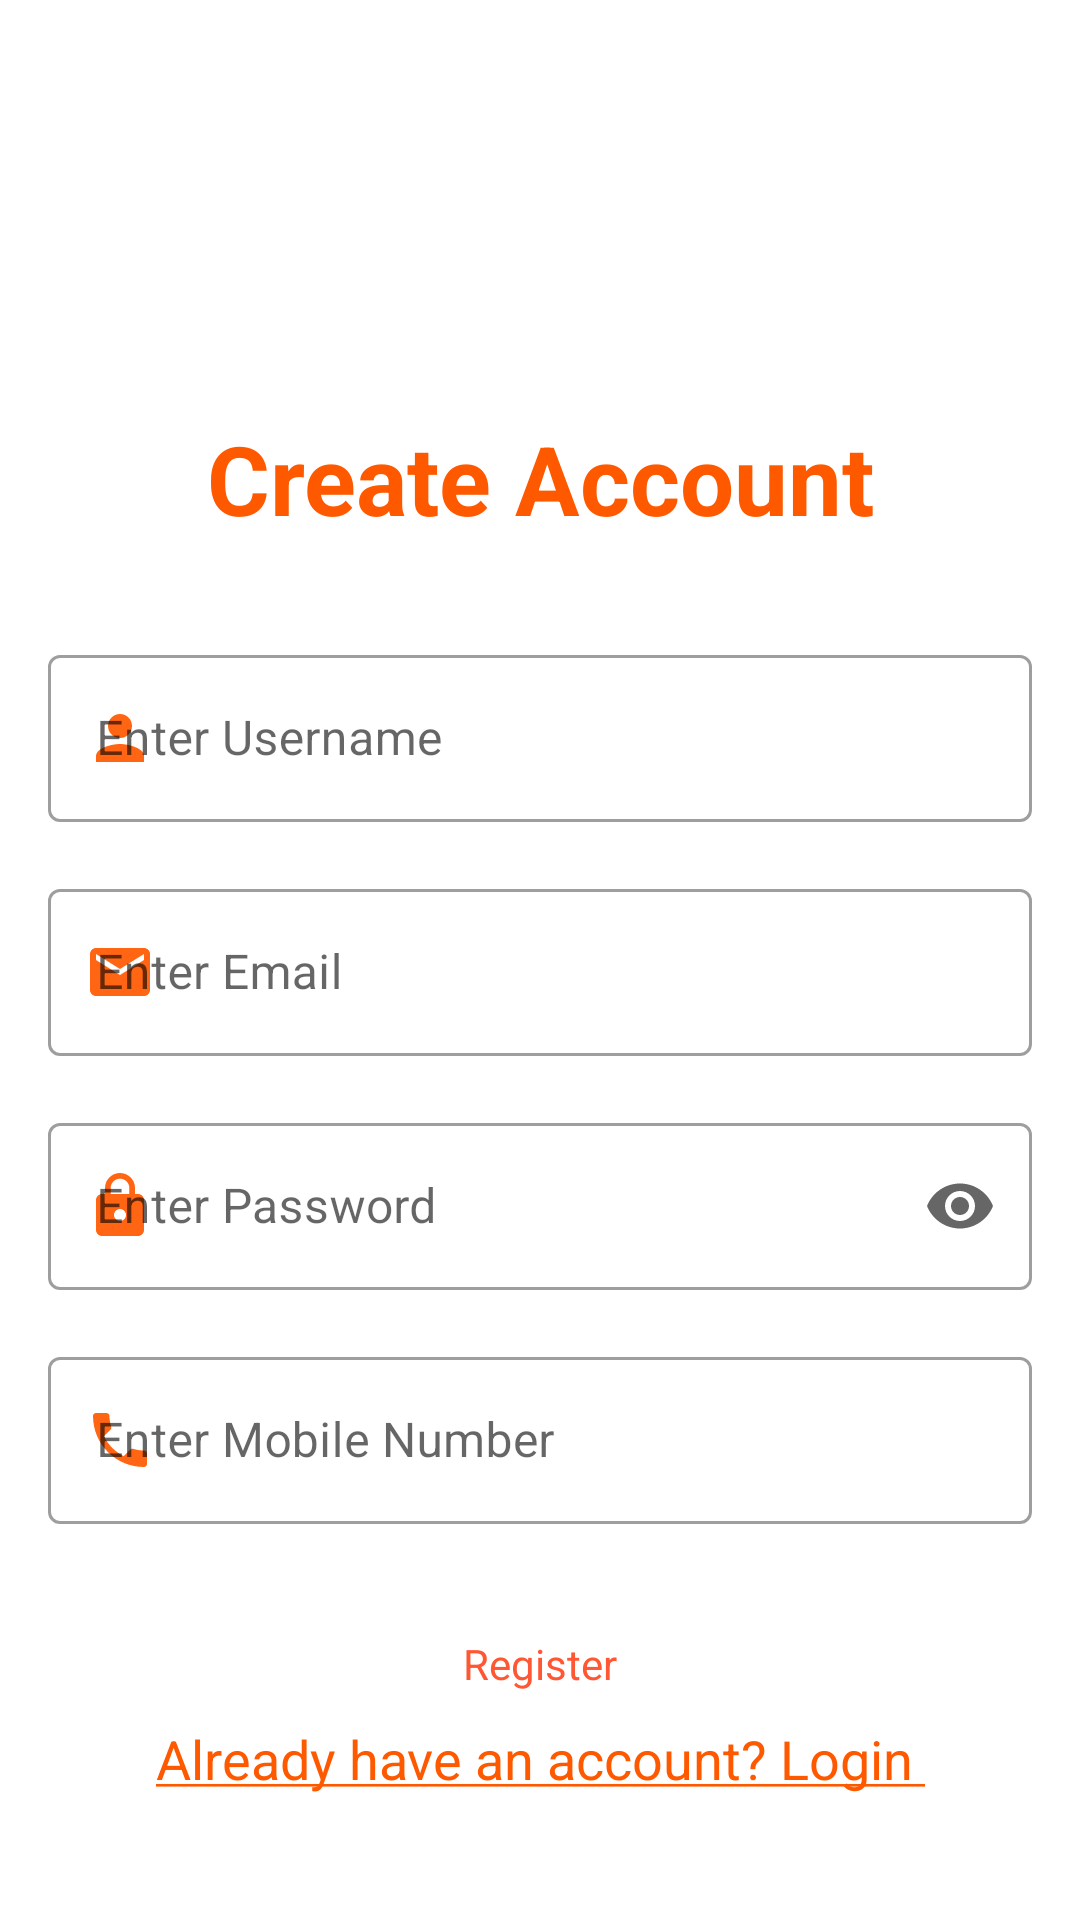

This screen was rendered from an Android layout file. Write that file and the resources it references.
<!-- AndroidManifest.xml: application theme Theme.QuizApp -->
<!-- res/layout/activity_register_page.xml -->
<?xml version="1.0" encoding="utf-8"?>
<RelativeLayout xmlns:android="http://schemas.android.com/apk/res/android"
    xmlns:app="http://schemas.android.com/apk/res-auto"
    xmlns:tools="http://schemas.android.com/tools"
    android:layout_width="match_parent"
    android:layout_height="match_parent"
    android:orientation="vertical"
    android:padding="16dp"
    >

    <LinearLayout
        android:layout_width="match_parent"
        android:layout_height="match_parent"
        android:orientation="vertical"
        android:layout_marginTop="90dp">
        <TextView
            android:layout_width="match_parent"
            android:layout_height="wrap_content"
            android:layout_margin="32dp"
            android:gravity="center"
            android:text="Create Account"
            android:textColor="@color/orange"
            android:textSize="32sp"
            android:textStyle="bold"/>

        <com.google.android.material.textfield.TextInputLayout
            android:id="@+id/username"
            android:layout_width="match_parent"
            android:layout_height="wrap_content"
            android:background="@color/white"
            android:hint="Enter Username"
            app:startIconDrawable="@drawable/ic_baseline_person_24"
            app:startIconTint="@color/orange"
            style="@style/Widget.MaterialComponents.TextInputLayout.OutlinedBox"
            android:layout_marginBottom="17sp"
            >

            <com.google.android.material.textfield.TextInputEditText
                android:layout_width="match_parent"
                android:layout_height="wrap_content"
                android:maxLength="20"
                />

        </com.google.android.material.textfield.TextInputLayout>


        <com.google.android.material.textfield.TextInputLayout
            android:id="@+id/email"
            android:layout_width="match_parent"
            android:layout_height="wrap_content"
            android:background="@color/white"
            android:hint="Enter Email"
            app:startIconDrawable="@drawable/ic_baseline_mail_24"
            app:startIconTint="@color/orange"
            style="@style/Widget.MaterialComponents.TextInputLayout.OutlinedBox"
            android:layout_marginBottom="17sp">

            <com.google.android.material.textfield.TextInputEditText
                android:layout_width="match_parent"
                android:layout_height="wrap_content"
                android:maxLength="50"
                />

        </com.google.android.material.textfield.TextInputLayout>

        <com.google.android.material.textfield.TextInputLayout
            android:id="@+id/password"
            android:layout_width="match_parent"
            android:layout_height="wrap_content"
            android:background="@color/white"
            android:hint="Enter Password"
            app:endIconMode="password_toggle"
            app:startIconDrawable="@drawable/ic_baseline_lock_24"
            app:startIconTint="@color/orange"
            style="@style/Widget.MaterialComponents.TextInputLayout.OutlinedBox"
            android:layout_marginBottom="17sp">

            <com.google.android.material.textfield.TextInputEditText
                android:layout_width="match_parent"
                android:layout_height="wrap_content"
                android:inputType="textPassword"
                android:maxLength="20"
                />

        </com.google.android.material.textfield.TextInputLayout>

        <com.google.android.material.textfield.TextInputLayout
            android:id="@+id/mobile"
            android:layout_width="match_parent"
            android:layout_height="wrap_content"
            android:background="@color/white"
            android:hint="Enter Mobile Number"
            app:startIconDrawable="@drawable/ic_baseline_phone_24"
            app:startIconTint="@color/orange"
            style="@style/Widget.MaterialComponents.TextInputLayout.OutlinedBox"
            android:layout_marginBottom="17sp">

            <com.google.android.material.textfield.TextInputEditText
                android:layout_width="match_parent"
                android:layout_height="wrap_content"
                android:maxLength="20"
                />

        </com.google.android.material.textfield.TextInputLayout>

        <Button
            android:layout_width="wrap_content"
            android:layout_height="wrap_content"
            android:id="@+id/Button_reg"
            android:layout_gravity="center"
            android:layout_marginTop="20dp"
            android:text="Register"
            android:backgroundTint="@color/white"
            android:textColor="@color/sunsetOrange"
            />

        <TextView
            android:id="@+id/text_view_login"
            android:layout_width="wrap_content"
            android:layout_height="wrap_content"
            android:layout_marginTop="10dp"
            android:layout_gravity="center_horizontal"
            android:text="@string/link_login"
            android:textAlignment="center"
            android:textColor="@color/orange"
            android:textSize="18sp"
            />



        
        
        
        
        
        
        
        
        
        
        
        
        
        
        
        
        
        
        

        
    </LinearLayout>
</RelativeLayout>
<!-- resources referenced by this layout -->
<resources>
  <color name="NiceBlue">#010174</color>
  <color name="orange">#FF5900</color>
  <color name="sunsetOrange">#FF5733</color>
  <color name="white">#fff</color>
  <!-- drawable ic_baseline_lock_24 (drawable) -->
  <vector android:alpha="0.93" android:height="24dp"
      android:tint="#000000" android:viewportHeight="24"
      android:viewportWidth="24" android:width="24dp" xmlns:android="http://schemas.android.com/apk/res/android">
      <path android:fillColor="@android:color/white" android:pathData="M18,8h-1L17,6c0,-2.76 -2.24,-5 -5,-5S7,3.24 7,6v2L6,8c-1.1,0 -2,0.9 -2,2v10c0,1.1 0.9,2 2,2h12c1.1,0 2,-0.9 2,-2L20,10c0,-1.1 -0.9,-2 -2,-2zM12,17c-1.1,0 -2,-0.9 -2,-2s0.9,-2 2,-2 2,0.9 2,2 -0.9,2 -2,2zM15.1,8L8.9,8L8.9,6c0,-1.71 1.39,-3.1 3.1,-3.1 1.71,0 3.1,1.39 3.1,3.1v2z"/>
  </vector>
  <!-- drawable ic_baseline_mail_24 (drawable) -->
  <vector android:alpha="0.93" android:height="24dp"
      android:tint="#000000" android:viewportHeight="24"
      android:viewportWidth="24" android:width="24dp" xmlns:android="http://schemas.android.com/apk/res/android">
      <path android:fillColor="@android:color/white" android:pathData="M20,4L4,4c-1.1,0 -1.99,0.9 -1.99,2L2,18c0,1.1 0.9,2 2,2h16c1.1,0 2,-0.9 2,-2L22,6c0,-1.1 -0.9,-2 -2,-2zM20,8l-8,5 -8,-5L4,6l8,5 8,-5v2z"/>
  </vector>
  <!-- drawable ic_baseline_person_24 (drawable) -->
  <vector android:alpha="0.93" android:height="24dp"
      android:tint="#000000" android:viewportHeight="24"
      android:viewportWidth="24" android:width="24dp" xmlns:android="http://schemas.android.com/apk/res/android">
      <path android:fillColor="@android:color/white" android:pathData="M12,12c2.21,0 4,-1.79 4,-4s-1.79,-4 -4,-4 -4,1.79 -4,4 1.79,4 4,4zM12,14c-2.67,0 -8,1.34 -8,4v2h16v-2c0,-2.66 -5.33,-4 -8,-4z"/>
  </vector>
  <!-- drawable register_btn (drawable) -->
  <?xml version="1.0" encoding="utf-8"?>
  <layer-list xmlns:android="http://schemas.android.com/apk/res/android">
  
      <item>
          <ripple android:color="@color/design_default_color_primary_dark" />
      </item>
      <item>
          <shape android:shape="rectangle">
              <gradient android:startColor="@color/colorPrimary"
                  android:endColor="@color/NiceBlue" />
              <corners android:radius="20dp" />
          </shape>
      </item>
      <item android:drawable="@drawable/ic_baseline_arrow_forward_24" />
  </layer-list>
  <string name="link_login"><u>Already have an account? Login </u></string>
  <style name="Theme.QuizApp" parent="Theme.MaterialComponents.DayNight.NoActionBar">
          
  
  
  
  
  
  
  
          
          <item name="android:statusBarColor">@color/sunsetOrange</item>
          
  
          <item name="android:buttonStyle">@style/ButtonTheme</item>
      </style>
  <color name="colorPrimary">#673AB7</color>
  <!-- drawable ic_baseline_arrow_forward_24 (drawable) -->
  <vector android:alpha="0.93" android:autoMirrored="true"
      android:height="24dp" android:tint="#000000"
      android:viewportHeight="24" android:viewportWidth="24"
      android:width="24dp" xmlns:android="http://schemas.android.com/apk/res/android">
      <path android:fillColor="@android:color/white" android:pathData="M12,4l-1.41,1.41L16.17,11H4v2h12.17l-5.58,5.59L12,20l8,-8z"/>
  </vector>
  <style name="ButtonTheme" parent="android:style/Widget.Button">
          <item name="android:textColor">@color/black</item>
          <item name="android:background">@color/white</item>
      </style>
  <color name="black">#000</color>
</resources>
